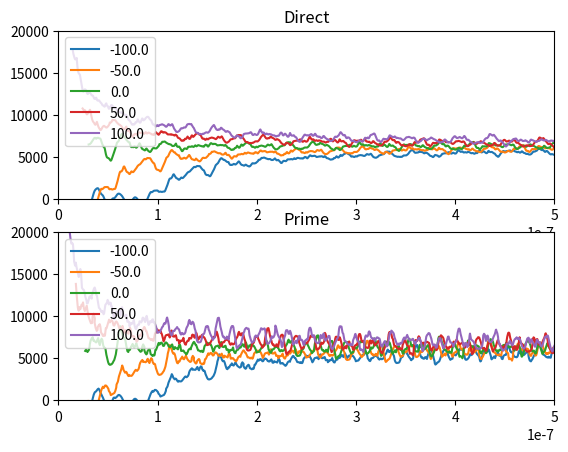

Recreate this plot in Python.
import numpy as np
import matplotlib.pyplot as plt
from tqdm import tqdm
from scipy.optimize import curve_fit
from scipy.signal import savgol_filter

E = 6245
N = 40
R = 3400e-9
cp = 3.0e-6
indmax = 7e-6
cpoint = 1000
indpoint = 7000
noiselevel = 100e-12
noisewidth = 1e-9
k = 0.032

def hertz(x,young=E,radius=R,nu=0.5):
    x = np.abs(x)
    return 4*young/3/(1-nu**2)*np.sqrt(radius)*x**1.5

xpost = np.linspace(0,indmax,indpoint)
Fpost = hertz(xpost)
zpost = xpost+Fpost/k

FDcurves = []

for i in range(N):
    this = {}
    realcp = cp + 100.0e-9*np.random.normal(scale=1)
    zpre = np.linspace(0,realcp,cpoint)
    Fpre = np.zeros(len(zpre))
    F = np.append(Fpre,Fpost)
    z = np.append(zpre,zpost+realcp)
    noise = noiselevel * np.random.normal(scale=.1,size=F.shape)
    F += noise
    properz = np.linspace(0,max(z),int(max(z)*1e9))
    properF = np.interp(properz, z, F)
    this['z']=properz
    this['F']=properF
    this['cp'] = realcp
    FDcurves.append(this)


def setCP(th,delta = 0):
    iContact = np.argmin((th['z']-th['cp']-delta )** 2)
    Yf = th['F'][iContact:]
    Xf = th['z'][iContact:]-th['cp']-delta
    ind = Xf - Yf / k
    return ind,Yf

def Young(th,indmax = 2e-6):
    jj = np.argmin((th['ind']-indmax)**2)
    #plt.plot(th['ind'][:jj], th['touch'][:jj])
    popt, pcov = curve_fit(hertz, th['ind'][:jj], th['touch'][:jj], p0=[3000], maxfev=100000)
    return popt[0]

for i in range(len(FDcurves)):
    th = FDcurves[i]
    FDcurves[i]['ind'],FDcurves[i]['touch']=setCP(th)
    Eth = Young(FDcurves[i])

if False:
    delta = np.linspace(-200e-9,200e-9,400)
    Eall = []
    for j in tqdm(range(len(delta))):
        Enow=[]
        for i in range(len(FDcurves)):
            th = FDcurves[i]
            FDcurves[i]['ind'],FDcurves[i]['touch']=setCP(th,delta[j])
            Enow.append(Young(FDcurves[i]))
        Eall.append(np.average(Enow))
    plt.plot(delta,Eall,'o')
    Eth = []
    for j in tqdm(range(len(delta))):
        i=12
        th = FDcurves[i]
        FDcurves[i]['ind'],FDcurves[i]['touch']=setCP(th,delta[j])
        Eth.append(Young(FDcurves[i]))
    plt.plot(delta,Eth,'--')


def ES_direct(th,win=30e-9,order=1):
    # E = 3*dFdd/8a ; dFdd = derivative of force vs delta
    F = th['touch']
    delta = th['ind']

    rdelta = np.linspace(min(delta),max(delta),len(delta))
    rF = np.interp(rdelta, delta, F)
    space = rdelta[1]-rdelta[0]
    iwin = int(win/space)
    if iwin%2 == 0:
        iwin += 1
    dFdd = savgol_filter(rF,iwin,order,deriv=1,delta=space)
    ES = 3*dFdd/8/np.sqrt(R*rdelta)
    return rdelta[iwin:-iwin],ES[iwin:-iwin]

def ES_prime(th,win=30e-9,order=1,delta=0):
    F = th['F']
    z = th['z']

    rz = np.linspace(min(z),max(z),len(z))
    rF = np.interp(rz, z, F)
    space = rz[1]-rz[0]
    iwin = int(win/space)
    if iwin%2 == 0:
        iwin += 1
    S = savgol_filter(rF,iwin,order,deriv=1,delta=space)

    iContact = np.argmin((rz-th['cp']-delta )** 2)
    Yf = rF[iContact:]
    Xf = rz[iContact:]-th['cp']-delta
    ind = Xf - Yf / k
    ES = 3*S[iContact:]/(1-S[iContact:]/k)/8/np.sqrt(R*ind)

    return ind[iwin:-iwin],ES[iwin:-iwin]

def Prime(th,win=30e-9,order=1):
    F = th['F']
    z = th['z']

    rz = np.linspace(min(z),max(z),len(z))
    rF = np.interp(rz, z, F)
    space = rz[1]-rz[0]
    iwin = int(win/space)
    if iwin%2 == 0:
        iwin += 1
    S = savgol_filter(rF,iwin,order,deriv=1,delta=space)

    return rz,S

if False:
    myTH = FDcurves[12]
    myTH['ind'],myTH['touch']=setCP(myTH,0)

    plt.subplot(211)
    for order in [1,2,3,4,5,6]:
        Ex,Ey=ES_direct(myTH,order=order)
        plt.plot(Ex,Ey,label=str(order))

    #plt.plot([0,200e-9],[E,E],'--')
    plt.legend()

    plt.subplot(212)

    for size in [1,2,3,4,5,6]:
        Ex,Ey=ES_direct(myTH,win=size*10*1e-9,order=4)
        plt.plot(Ex,Ey,label=str(size*10))
    plt.plot([0,max(Ex)],[E,E],'--')
    plt.legend()


order = 4
win = 30e-9

myTH = FDcurves[12]

#plt.plot(*Prime(myTH))

if True:
    plt.subplot(211)
    plt.title('Direct')
    delta = [-100e-9,-50e-9,0,50e-9,100e-9]
    for j in range(len(delta)):
        myTH['ind'],myTH['touch']=setCP(myTH,delta[j])
        Ex,Ey=ES_direct(myTH,win=30e-9,order=4)
        plt.plot(Ex,Ey,label=str(delta[j]*1e9))
    plt.xlim((0,500e-9))
    plt.ylim((0,20000))
    plt.legend()

    plt.subplot(212)
    plt.title('Prime')
    delta = [-100e-9,-50e-9,0,50e-9,100e-9]
    for j in range(len(delta)):
        Ex,Ey=ES_prime(myTH,win=30e-9,order=4,delta=delta[j])
        plt.plot(Ex,Ey,label=str(delta[j]*1e9))
    plt.xlim((0,500e-9))
    plt.ylim((0,20000))
    plt.legend()

if False:
    myTH['ind'],myTH['touch']=setCP(myTH)
    Ex,Ey=ES_direct(myTH,win=30e-9,order=4)
    plt.plot(Ex,Ey,label='direct')

    Ex,Ey=ES_prime(myTH,win=30e-9,order=4)
    plt.plot(Ex,Ey,label='prime')

    plt.legend()

#plt.plot([100e-9],[E],'ro')




plt.show()
